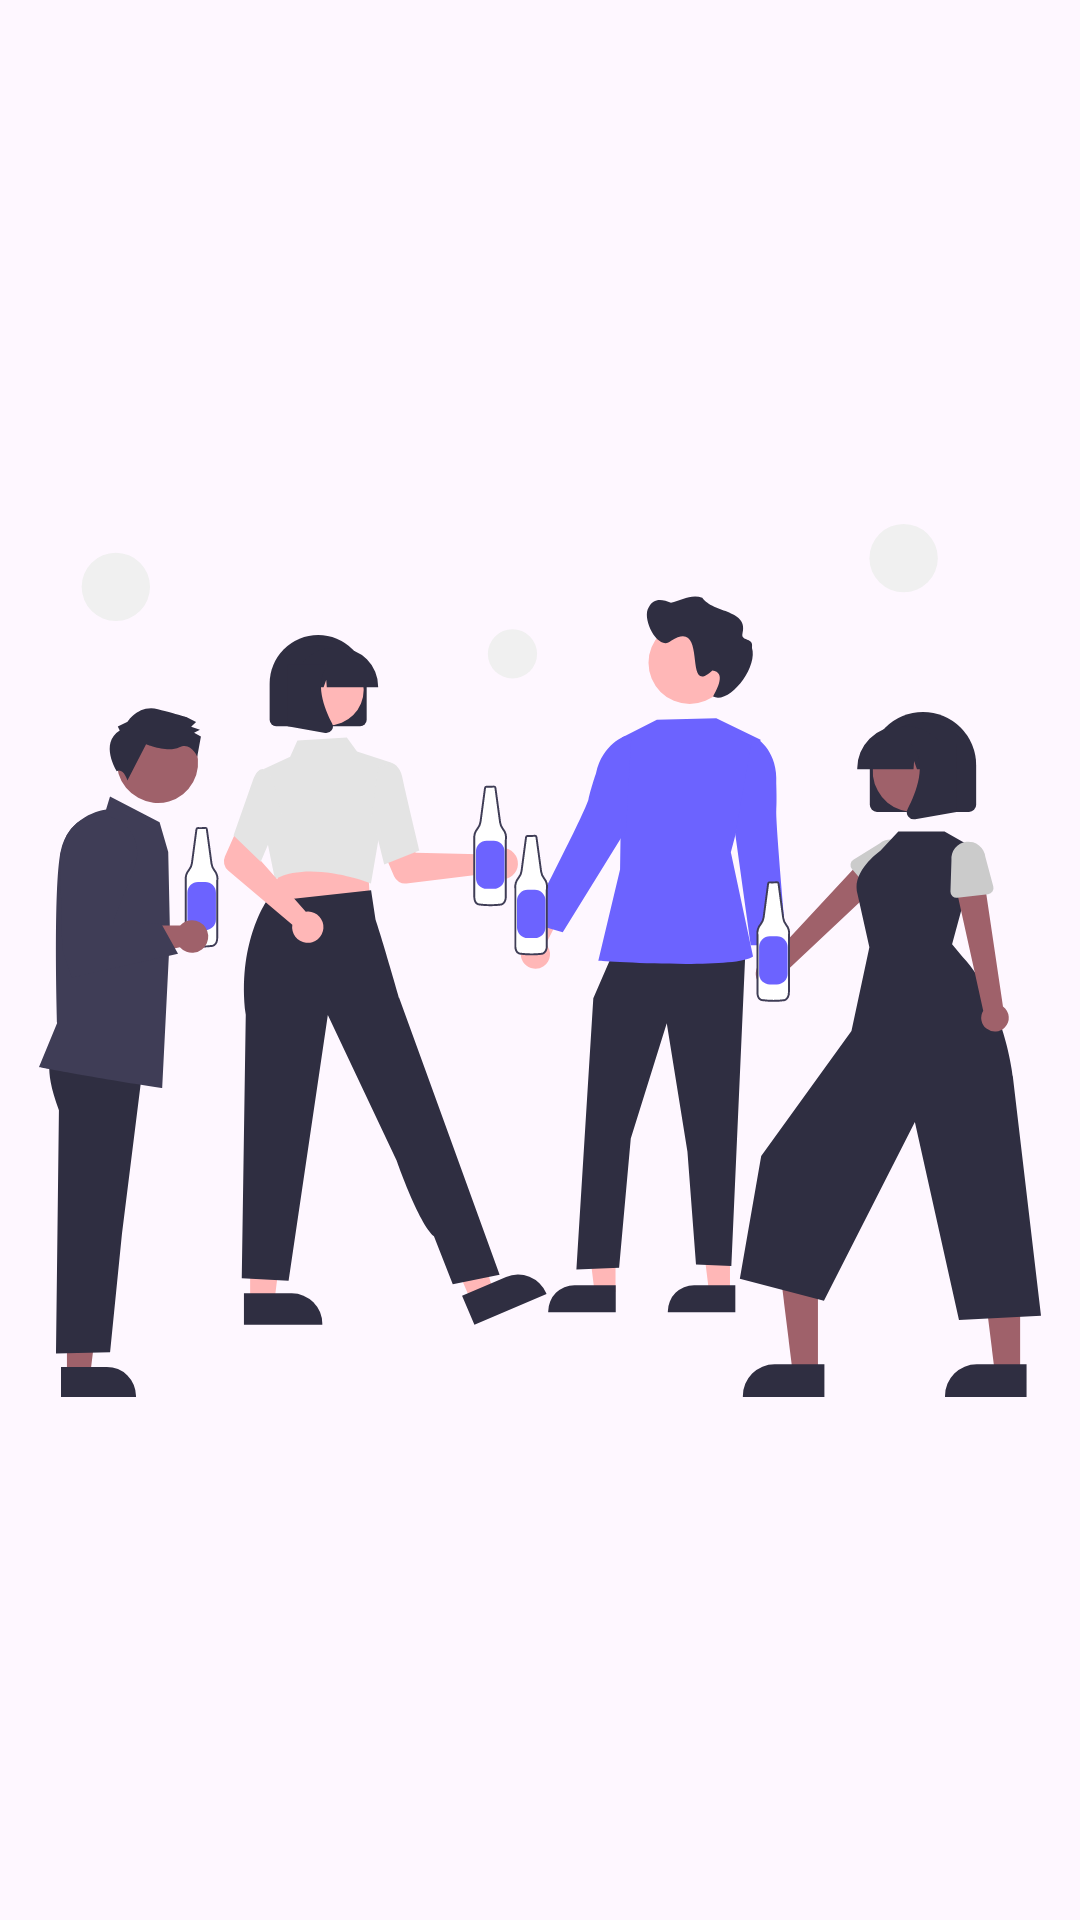

Layout XML and referenced resources for this Android screen:
<!-- AndroidManifest.xml: application theme Theme.FinalProjectKelompokMinerva -->
<!-- res/layout/activity_splash_screen.xml -->
<?xml version="1.0" encoding="utf-8"?>
<androidx.constraintlayout.widget.ConstraintLayout xmlns:android="http://schemas.android.com/apk/res/android"
    xmlns:app="http://schemas.android.com/apk/res-auto"
    xmlns:tools="http://schemas.android.com/tools"
    android:layout_width="match_parent"
    android:layout_height="match_parent"
    tools:context=".activity.SplashScreenActivity">

    <ImageView
        android:id="@+id/imageView"
        android:layout_width="334dp"
        android:layout_height="585dp"
        app:srcCompat="@drawable/splash"
        app:layout_constraintTop_toTopOf="parent"
        app:layout_constraintBottom_toBottomOf="parent"
        app:layout_constraintStart_toStartOf="parent"
        app:layout_constraintEnd_toEndOf="parent"/>
</androidx.constraintlayout.widget.ConstraintLayout>
<!-- resources referenced by this layout -->
<resources>
  <!-- drawable splash: vector/xml drawable (drawable, 15754 chars, omitted) -->
  <style name="Theme.FinalProjectKelompokMinerva" parent="Base.Theme.FinalProjectKelompokMinerva" />
  <style name="Base.Theme.FinalProjectKelompokMinerva" parent="Theme.Material3.DayNight.NoActionBar">
  
  
  
  
  
  
  
  
  
  
  
      </style>
</resources>
